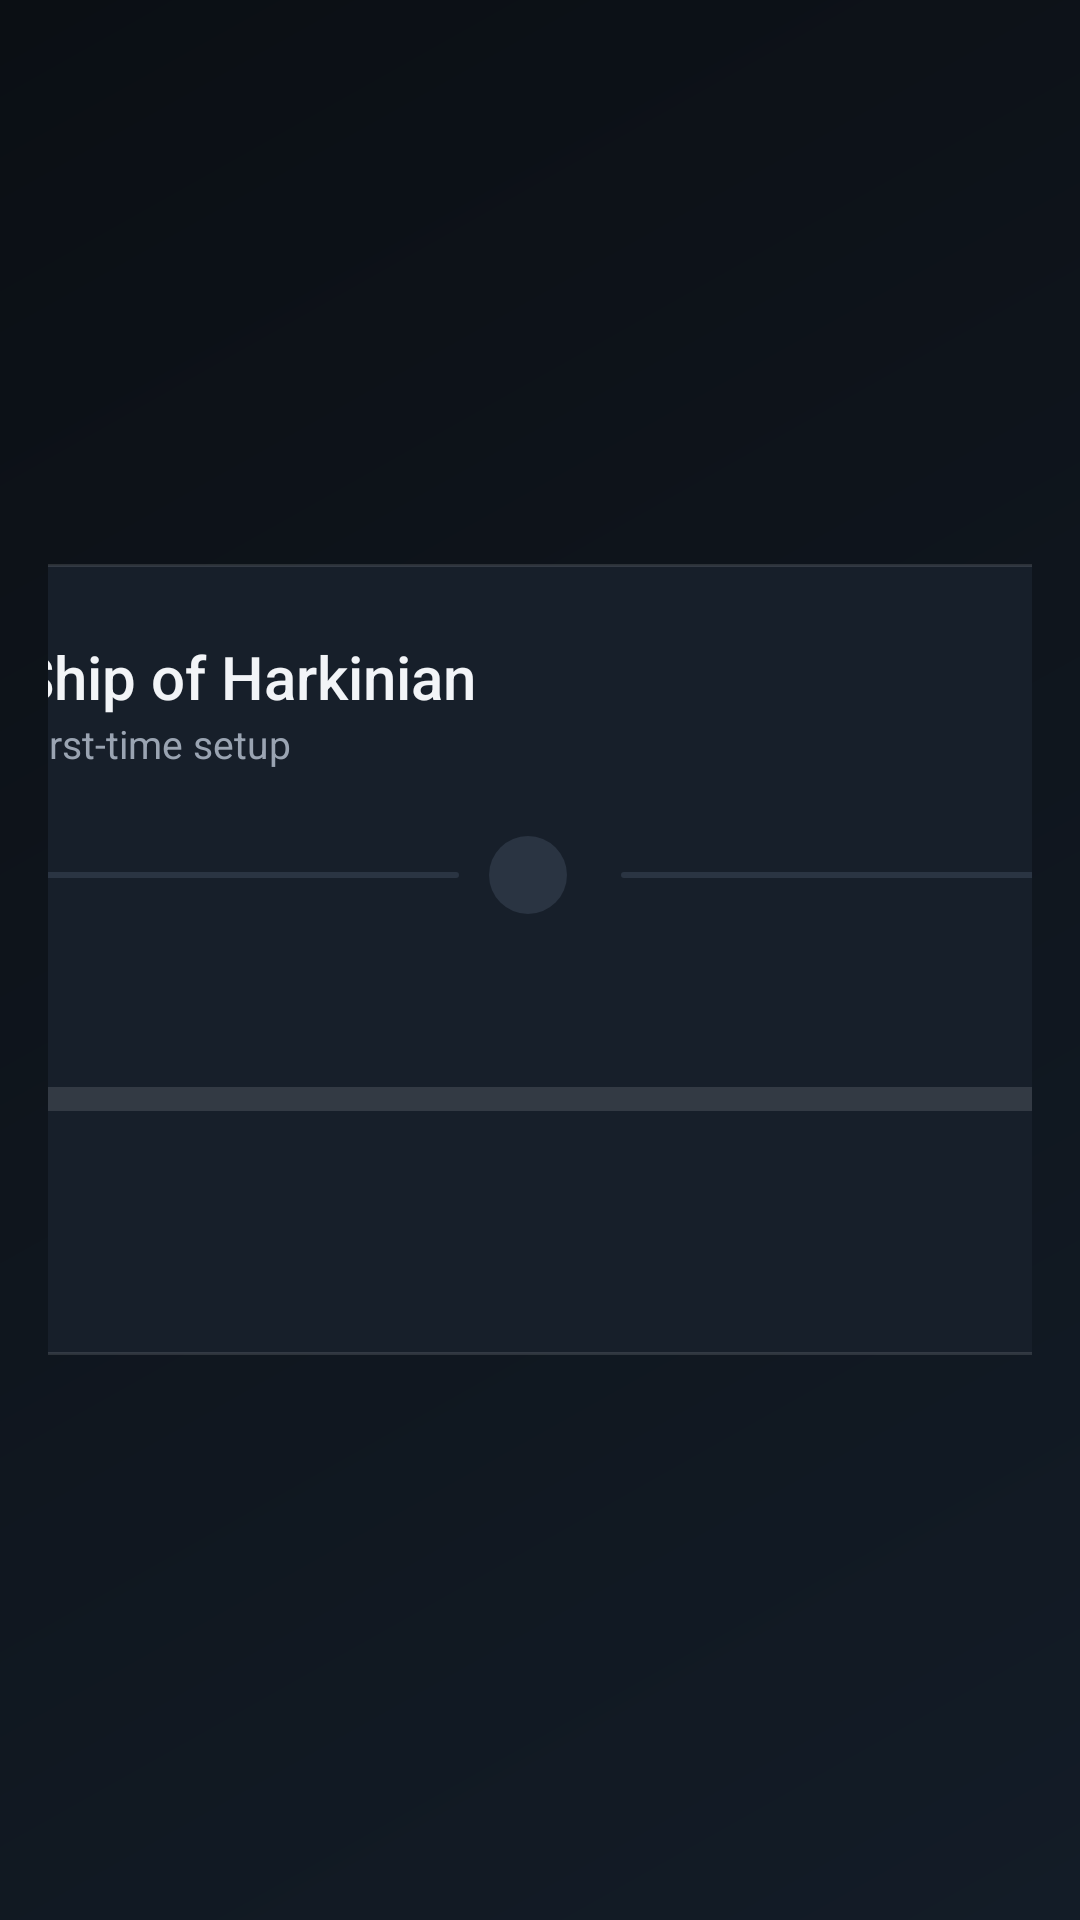

The Android layout XML behind this screen, and the referenced resources:
<!-- AndroidManifest.xml: application theme AppTheme -->
<!-- res/layout/setup_overlay.xml -->
<?xml version="1.0" encoding="utf-8"?>
<FrameLayout xmlns:android="http://schemas.android.com/apk/res/android"
    android:id="@+id/setup_root"
    android:layout_width="match_parent"
    android:layout_height="match_parent"
    android:background="@drawable/setup_background"
    android:clickable="true"
    android:focusable="true">

    <ScrollView
        android:layout_width="match_parent"
        android:layout_height="match_parent"
        android:fillViewport="true">

        <FrameLayout
            android:layout_width="match_parent"
            android:layout_height="wrap_content"
            android:padding="16dp">

            <LinearLayout
                android:id="@+id/setup_card"
                android:layout_width="520dp"
                android:layout_height="wrap_content"
                android:layout_gravity="center"
                android:background="@drawable/setup_card"
                android:orientation="vertical"
                android:paddingStart="28dp"
                android:paddingTop="24dp"
                android:paddingEnd="28dp"
                android:paddingBottom="24dp">

                
                <LinearLayout
                    android:layout_width="match_parent"
                    android:layout_height="wrap_content"
                    android:gravity="center_vertical"
                    android:orientation="horizontal">

                    <ImageView
                        android:layout_width="44dp"
                        android:layout_height="44dp"
                        android:contentDescription="@null"
                        android:src="@mipmap/ic_launcher_round" />

                    <LinearLayout
                        android:layout_width="0dp"
                        android:layout_height="wrap_content"
                        android:layout_marginStart="14dp"
                        android:layout_weight="1"
                        android:orientation="vertical">

                        <TextView
                            style="@style/SetupTitle"
                            android:layout_width="wrap_content"
                            android:layout_height="wrap_content"
                            android:text="@string/app_name" />

                        <TextView
                            android:id="@+id/setup_subtitle"
                            style="@style/SetupBody"
                            android:layout_width="wrap_content"
                            android:layout_height="wrap_content"
                            android:text="@string/setup_subtitle" />
                    </LinearLayout>
                </LinearLayout>

                
                <LinearLayout
                    android:id="@+id/setup_steps"
                    android:layout_width="match_parent"
                    android:layout_height="wrap_content"
                    android:layout_marginTop="22dp"
                    android:gravity="center_vertical"
                    android:orientation="horizontal">

                    <include
                        android:id="@+id/setup_step_1"
                        layout="@layout/setup_step"
                        android:layout_width="wrap_content"
                        android:layout_height="wrap_content" />

                    <View
                        android:id="@+id/setup_line_1"
                        android:layout_width="0dp"
                        android:layout_height="2dp"
                        android:layout_marginStart="10dp"
                        android:layout_marginEnd="10dp"
                        android:layout_weight="1"
                        android:background="@drawable/setup_step_line" />

                    <include
                        android:id="@+id/setup_step_2"
                        layout="@layout/setup_step"
                        android:layout_width="wrap_content"
                        android:layout_height="wrap_content" />

                    <View
                        android:id="@+id/setup_line_2"
                        android:layout_width="0dp"
                        android:layout_height="2dp"
                        android:layout_marginStart="10dp"
                        android:layout_marginEnd="10dp"
                        android:layout_weight="1"
                        android:background="@drawable/setup_step_line" />

                    <include
                        android:id="@+id/setup_step_3"
                        layout="@layout/setup_step"
                        android:layout_width="wrap_content"
                        android:layout_height="wrap_content" />
                </LinearLayout>

                
                <TextView
                    android:id="@+id/setup_status"
                    android:layout_width="match_parent"
                    android:layout_height="wrap_content"
                    android:layout_marginTop="24dp"
                    android:fontFamily="sans-serif-medium"
                    android:textColor="@color/setup_text_primary"
                    android:textSize="16sp" />

                <ProgressBar
                    android:id="@+id/setup_progress"
                    style="?android:attr/progressBarStyleHorizontal"
                    android:layout_width="match_parent"
                    android:layout_height="8dp"
                    android:layout_marginTop="12dp"
                    android:indeterminateTint="@color/setup_accent"
                    android:max="1000"
                    android:progressDrawable="@drawable/setup_progress" />

                <LinearLayout
                    android:layout_width="match_parent"
                    android:layout_height="wrap_content"
                    android:layout_marginTop="8dp"
                    android:orientation="horizontal">

                    <TextView
                        android:id="@+id/setup_detail"
                        style="@style/SetupBody"
                        android:layout_width="0dp"
                        android:layout_height="wrap_content"
                        android:layout_weight="1" />

                    <TextView
                        android:id="@+id/setup_percent"
                        android:layout_width="wrap_content"
                        android:layout_height="wrap_content"
                        android:fontFamily="sans-serif-medium"
                        android:textColor="@color/setup_accent"
                        android:textSize="13sp" />
                </LinearLayout>

                <TextView
                    android:id="@+id/setup_hint"
                    style="@style/SetupBody"
                    android:layout_width="match_parent"
                    android:layout_height="wrap_content"
                    android:layout_marginTop="14dp" />

                <LinearLayout
                    android:id="@+id/setup_actions"
                    android:layout_width="match_parent"
                    android:layout_height="wrap_content"
                    android:layout_marginTop="18dp"
                    android:gravity="end"
                    android:orientation="horizontal"
                    android:visibility="gone">

                    <Button
                        android:id="@+id/setup_secondary_action"
                        style="@style/SetupButton.Text"
                        android:layout_width="wrap_content"
                        android:layout_height="wrap_content"
                        android:layout_marginEnd="8dp"
                        android:visibility="gone" />

                    <Button
                        android:id="@+id/setup_primary_action"
                        style="@style/SetupButton"
                        android:layout_width="wrap_content"
                        android:layout_height="wrap_content" />
                </LinearLayout>
            </LinearLayout>
        </FrameLayout>
    </ScrollView>
</FrameLayout>
<!-- res/layout/setup_step.xml (included above) -->
<?xml version="1.0" encoding="utf-8"?>
<LinearLayout xmlns:android="http://schemas.android.com/apk/res/android"
    android:layout_width="wrap_content"
    android:layout_height="wrap_content"
    android:gravity="center_vertical"
    android:orientation="horizontal">

    <FrameLayout
        android:id="@+id/step_circle"
        android:layout_width="26dp"
        android:layout_height="26dp"
        android:background="@drawable/setup_step_idle">

        <TextView
            android:id="@+id/step_number"
            android:layout_width="match_parent"
            android:layout_height="match_parent"
            android:fontFamily="sans-serif-medium"
            android:gravity="center"
            android:textColor="@color/setup_text_secondary"
            android:textSize="12sp" />

        <ImageView
            android:id="@+id/step_check"
            android:layout_width="16dp"
            android:layout_height="16dp"
            android:layout_gravity="center"
            android:contentDescription="@null"
            android:src="@drawable/ic_check"
            android:visibility="gone" />
    </FrameLayout>

    <TextView
        android:id="@+id/step_label"
        android:layout_width="wrap_content"
        android:layout_height="wrap_content"
        android:layout_marginStart="8dp"
        android:textColor="@color/setup_text_secondary"
        android:textSize="13sp" />
</LinearLayout>
<!-- resources referenced by this layout -->
<resources>
  <color name="setup_accent">#E9B949</color>
  <color name="setup_text_primary">#F2F4F7</color>
  <color name="setup_text_secondary">#9AA4B2</color>
  <!-- drawable setup_background (drawable) -->
  <?xml version="1.0" encoding="utf-8"?>
  <shape xmlns:android="http://schemas.android.com/apk/res/android" android:shape="rectangle">
      <gradient
          android:angle="315"
          android:startColor="@color/setup_bg_top"
          android:endColor="@color/setup_bg_bottom"
          android:type="linear" />
  </shape>
  <!-- drawable setup_card (drawable) -->
  <?xml version="1.0" encoding="utf-8"?>
  <shape xmlns:android="http://schemas.android.com/apk/res/android" android:shape="rectangle">
      <solid android:color="@color/setup_card" />
      <stroke android:width="1dp" android:color="@color/setup_card_stroke" />
      <corners android:radius="24dp" />
  </shape>
  <!-- drawable setup_step_idle (drawable) -->
  <?xml version="1.0" encoding="utf-8"?>
  <shape xmlns:android="http://schemas.android.com/apk/res/android" android:shape="oval">
      <solid android:color="@color/setup_step_idle" />
  </shape>
  <!-- drawable setup_step_line (drawable) -->
  <?xml version="1.0" encoding="utf-8"?>
  <shape xmlns:android="http://schemas.android.com/apk/res/android" android:shape="rectangle">
      <solid android:color="@color/setup_step_idle" />
      <corners android:radius="1dp" />
  </shape>
  <string name="app_name">Ship of Harkinian</string>
  <string name="setup_subtitle">First-time setup</string>
  <style name="SetupBody">
          <item name="android:textColor">@color/setup_text_secondary</item>
          <item name="android:textSize">13sp</item>
          <item name="android:lineSpacingMultiplier">1.15</item>
      </style>
  <style name="SetupButton.Text">
          <item name="android:background">@drawable/setup_button_text</item>
          <item name="android:textColor">@color/setup_accent</item>
      </style>
  <style name="SetupTitle">
          <item name="android:textColor">@color/setup_text_primary</item>
          <item name="android:textSize">20sp</item>
          <item name="android:fontFamily">sans-serif-medium</item>
      </style>
  <color name="setup_on_accent">#1A1407</color>
  <color name="setup_bg_top">#0B0F14</color>
  <color name="setup_bg_bottom">#131C27</color>
  <color name="setup_card">#171F2A</color>
  <color name="setup_card_stroke">#1FFFFFFF</color>
  <color name="setup_track">#1FFFFFFF</color>
  <color name="setup_step_idle">#2A3442</color>
  <!-- drawable setup_button_primary (drawable) -->
  <?xml version="1.0" encoding="utf-8"?>
  <ripple xmlns:android="http://schemas.android.com/apk/res/android" android:color="#33000000">
      <item>
          <shape android:shape="rectangle">
              <solid android:color="@color/setup_accent" />
              <corners android:radius="22dp" />
          </shape>
      </item>
  </ripple>
  <!-- drawable setup_button_text (drawable) -->
  <?xml version="1.0" encoding="utf-8"?>
  <ripple xmlns:android="http://schemas.android.com/apk/res/android" android:color="@color/setup_accent_dim">
      <item android:id="@android:id/mask">
          <shape android:shape="rectangle">
              <solid android:color="#FFFFFFFF" />
              <corners android:radius="22dp" />
          </shape>
      </item>
  </ripple>
  <color name="colorPrimary">#E9B949</color>
  <color name="colorPrimaryDark">#0B0F14</color>
  <color name="colorAccent">#E9B949</color>
  <style name="AppDialog" parent="android:Theme.Material.Dialog.Alert">
          <item name="android:colorAccent">@color/setup_accent</item>
          <item name="android:windowBackground">@android:color/transparent</item>
      </style>
  <color name="setup_accent_dim">#33E9B949</color>
</resources>
